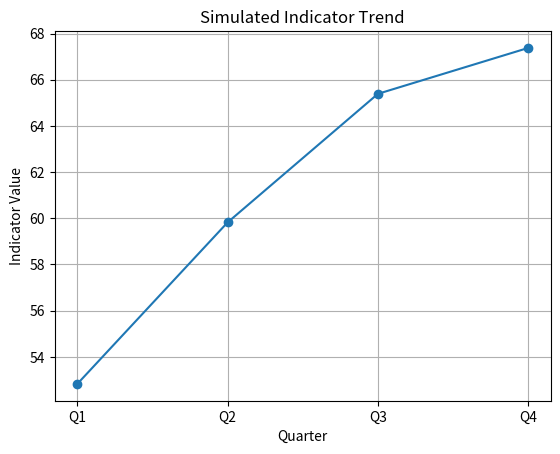

This chart was generated by the following Python code:
import numpy as np
import pandas as pd
import matplotlib.pyplot as plt

np.random.seed(123)

# Simulated indicator across 4 quarters
quarters = ['Q1', 'Q2', 'Q3', 'Q4']
values = np.cumsum(np.random.normal(5, 2, 4)) + 50

df = pd.DataFrame({'Quarter': quarters, 'IndicatorValue': values})
df

plt.plot(df['Quarter'], df['IndicatorValue'], marker='o')
plt.title('Simulated Indicator Trend')
plt.ylabel('Indicator Value')
plt.xlabel('Quarter')
plt.grid(True)
plt.show()